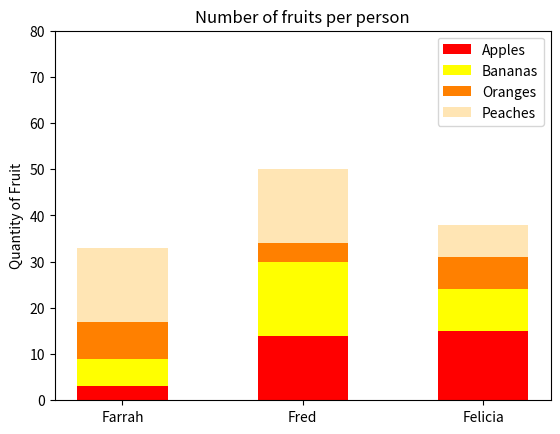

Here is the Python script that generated this plot:
#!/usr/bin/env python3
import numpy as np
import matplotlib.pyplot as plt

np.random.seed(5)
fruit = np.random.randint(0, 20, (4, 3))

people = ["Farrah", "Fred", "Felicia"]
fruit_labels = ["Apples", "Bananas", "Oranges", "Peaches"]
colors = ["red", "yellow", "#ff8000", "#ffe5b4"]

x = np.arange(len(people))

bottom = np.zeros(len(people))
for i in range(fruit.shape[0]):
    plt.bar(x, fruit[i], bottom=bottom, label=fruit_labels[i], color=colors[i], width = 0.5)
    bottom += fruit[i]

plt.xticks(x, people)
plt.ylim(0, 80)
plt.yticks(list(range(0, 81, 10)))
plt.ylabel("Quantity of Fruit")
plt.title("Number of fruits per person")
plt.legend()
plt.show()
